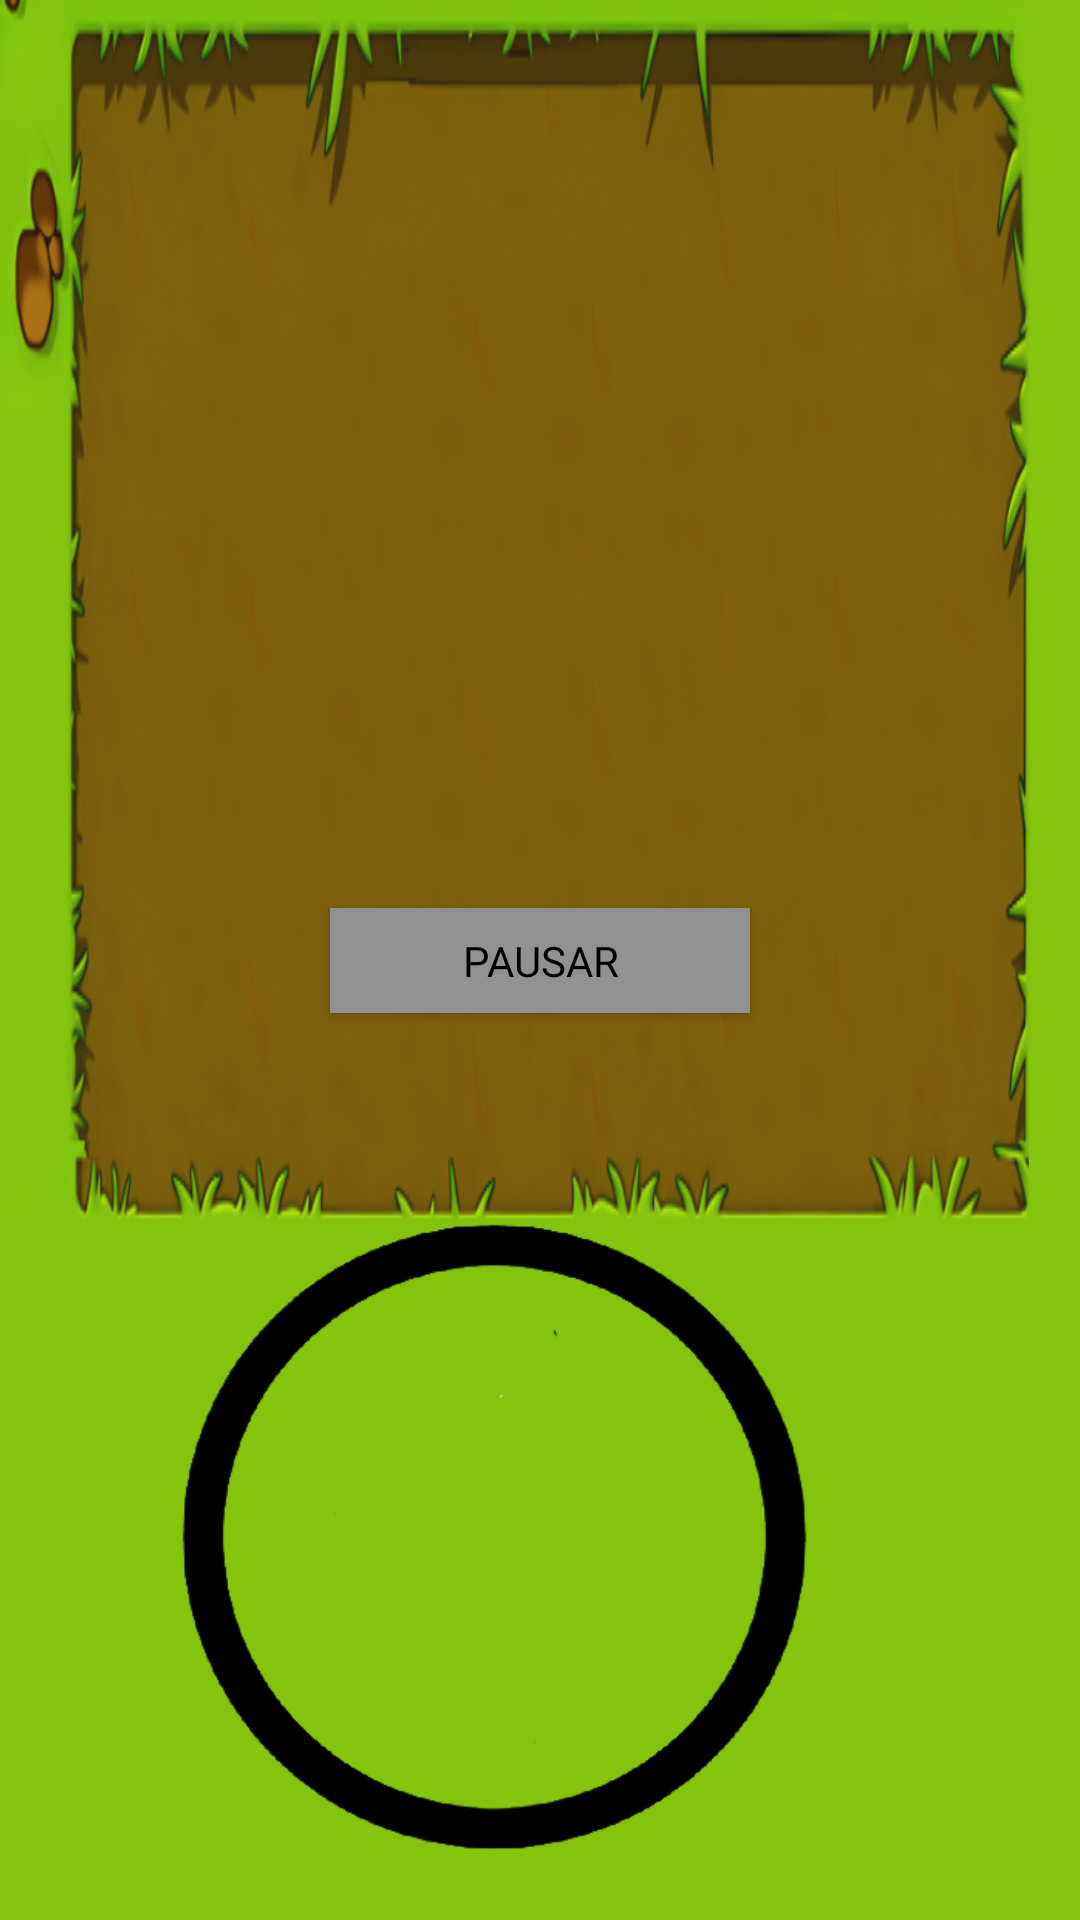

Here is an Android app screen rendered from its layout file. Give the layout XML and the strings, colors and styles it references.
<!-- AndroidManifest.xml: application theme Theme.Design.NoActionBar -->
<!-- res/layout/activity_telajogo.xml -->
<?xml version="1.0" encoding="utf-8"?>
<layout xmlns:android="http://schemas.android.com/apk/res/android"
    xmlns:app="http://schemas.android.com/apk/res-auto"
    xmlns:tools="http://schemas.android.com/tools">

    <data>

    </data>

    <androidx.constraintlayout.widget.ConstraintLayout
        android:layout_width="match_parent"
        android:layout_height="match_parent"
        android:textAlignment="viewEnd"
        android:background="@drawable/fundojogo"
        tools:context=".activity.MainActivity">


        <ImageView
            android:id="@+id/imageView"
            android:layout_width="317dp"
            android:layout_height="223dp"
            android:layout_marginBottom="16dp"
            app:layout_constraintBottom_toBottomOf="parent"
            app:layout_constraintEnd_toEndOf="parent"
            app:layout_constraintHorizontal_bias="0.276"
            app:layout_constraintStart_toStartOf="parent"
            app:srcCompat="@drawable/circulo" />

        <ImageButton
            android:id="@+id/imageButton6"
            android:layout_width="wrap_content"
            android:layout_height="wrap_content"
            android:backgroundTint="#00FFFFFF"
            android:foreground="@drawable/setacima"
            app:layout_constraintBottom_toTopOf="@+id/imageButton7"
            app:layout_constraintStart_toEndOf="@+id/imageButton8"
            app:srcCompat="@drawable/pngvazio" />

        <ImageButton
            android:id="@+id/imageButton7"
            android:layout_width="wrap_content"
            android:layout_height="wrap_content"
            android:backgroundTint="#00FFFFFF"
            android:foreground="@drawable/setadireita"
            app:layout_constraintBottom_toTopOf="@+id/imageButton9"
            app:layout_constraintStart_toEndOf="@+id/imageButton9"
            app:srcCompat="@drawable/pngvazio" />

        <ImageButton
            android:id="@+id/imageButton8"
            android:layout_width="wrap_content"
            android:layout_height="wrap_content"
            android:backgroundTint="#00FFFFFF"
            android:foreground="@drawable/setaesquerda"
            app:layout_constraintBottom_toTopOf="@+id/imageButton9"
            app:layout_constraintEnd_toStartOf="@+id/imageButton9"
            app:srcCompat="@drawable/pngvazio" />

        <ImageButton
            android:id="@+id/imageButton9"
            android:layout_width="wrap_content"
            android:layout_height="wrap_content"
            android:layout_marginBottom="32dp"
            android:backgroundTint="#00FFFFFF"
            android:foreground="@drawable/setabaixo"
            app:layout_constraintBottom_toBottomOf="@+id/imageView"
            app:layout_constraintEnd_toEndOf="@+id/imageView"
            app:layout_constraintHorizontal_bias="0.486"
            app:layout_constraintStart_toStartOf="@+id/imageView"
            app:srcCompat="@drawable/pngvazio" />

        <Button
            android:id="@+id/botaopausar"
            android:layout_width="140dp"
            android:layout_height="35dp"
            android:background="#C0C0C0"
            android:backgroundTint="#C0C0C0"
            android:backgroundTintMode="multiply"
            android:fontFamily="@font/press_start_2p"
            android:text="@string/pausar"
            android:textColor="@color/black"
            app:iconTint="#C0C0C0"
            app:layout_constraintBottom_toBottomOf="parent"
            app:layout_constraintEnd_toEndOf="parent"
            app:layout_constraintStart_toStartOf="parent"
            app:layout_constraintTop_toTopOf="parent"
            app:strokeColor="#C0C0C0" />

    </androidx.constraintlayout.widget.ConstraintLayout>
</layout>
<!-- resources referenced by this layout -->
<resources>
  <!-- drawable circulo: png bitmap (drawable-v24, 28608 bytes) -->
  <!-- drawable fundojogo: png bitmap (drawable-v24, 298940 bytes) -->
  <!-- drawable setabaixo: png bitmap (drawable-v24, 5690 bytes) -->
  <!-- drawable setacima: png bitmap (drawable-v24, 6292 bytes) -->
  <!-- drawable setadireita: png bitmap (drawable-v24, 9921 bytes) -->
  <!-- drawable setaesquerda: png bitmap (drawable-v24, 5540 bytes) -->
  <string name="pausar">pausar</string>
  <!-- not gathered from this repository: default colours our renderer supplied (Android Studio template values) -->
  <color name="black">#FF000000</color>
</resources>
